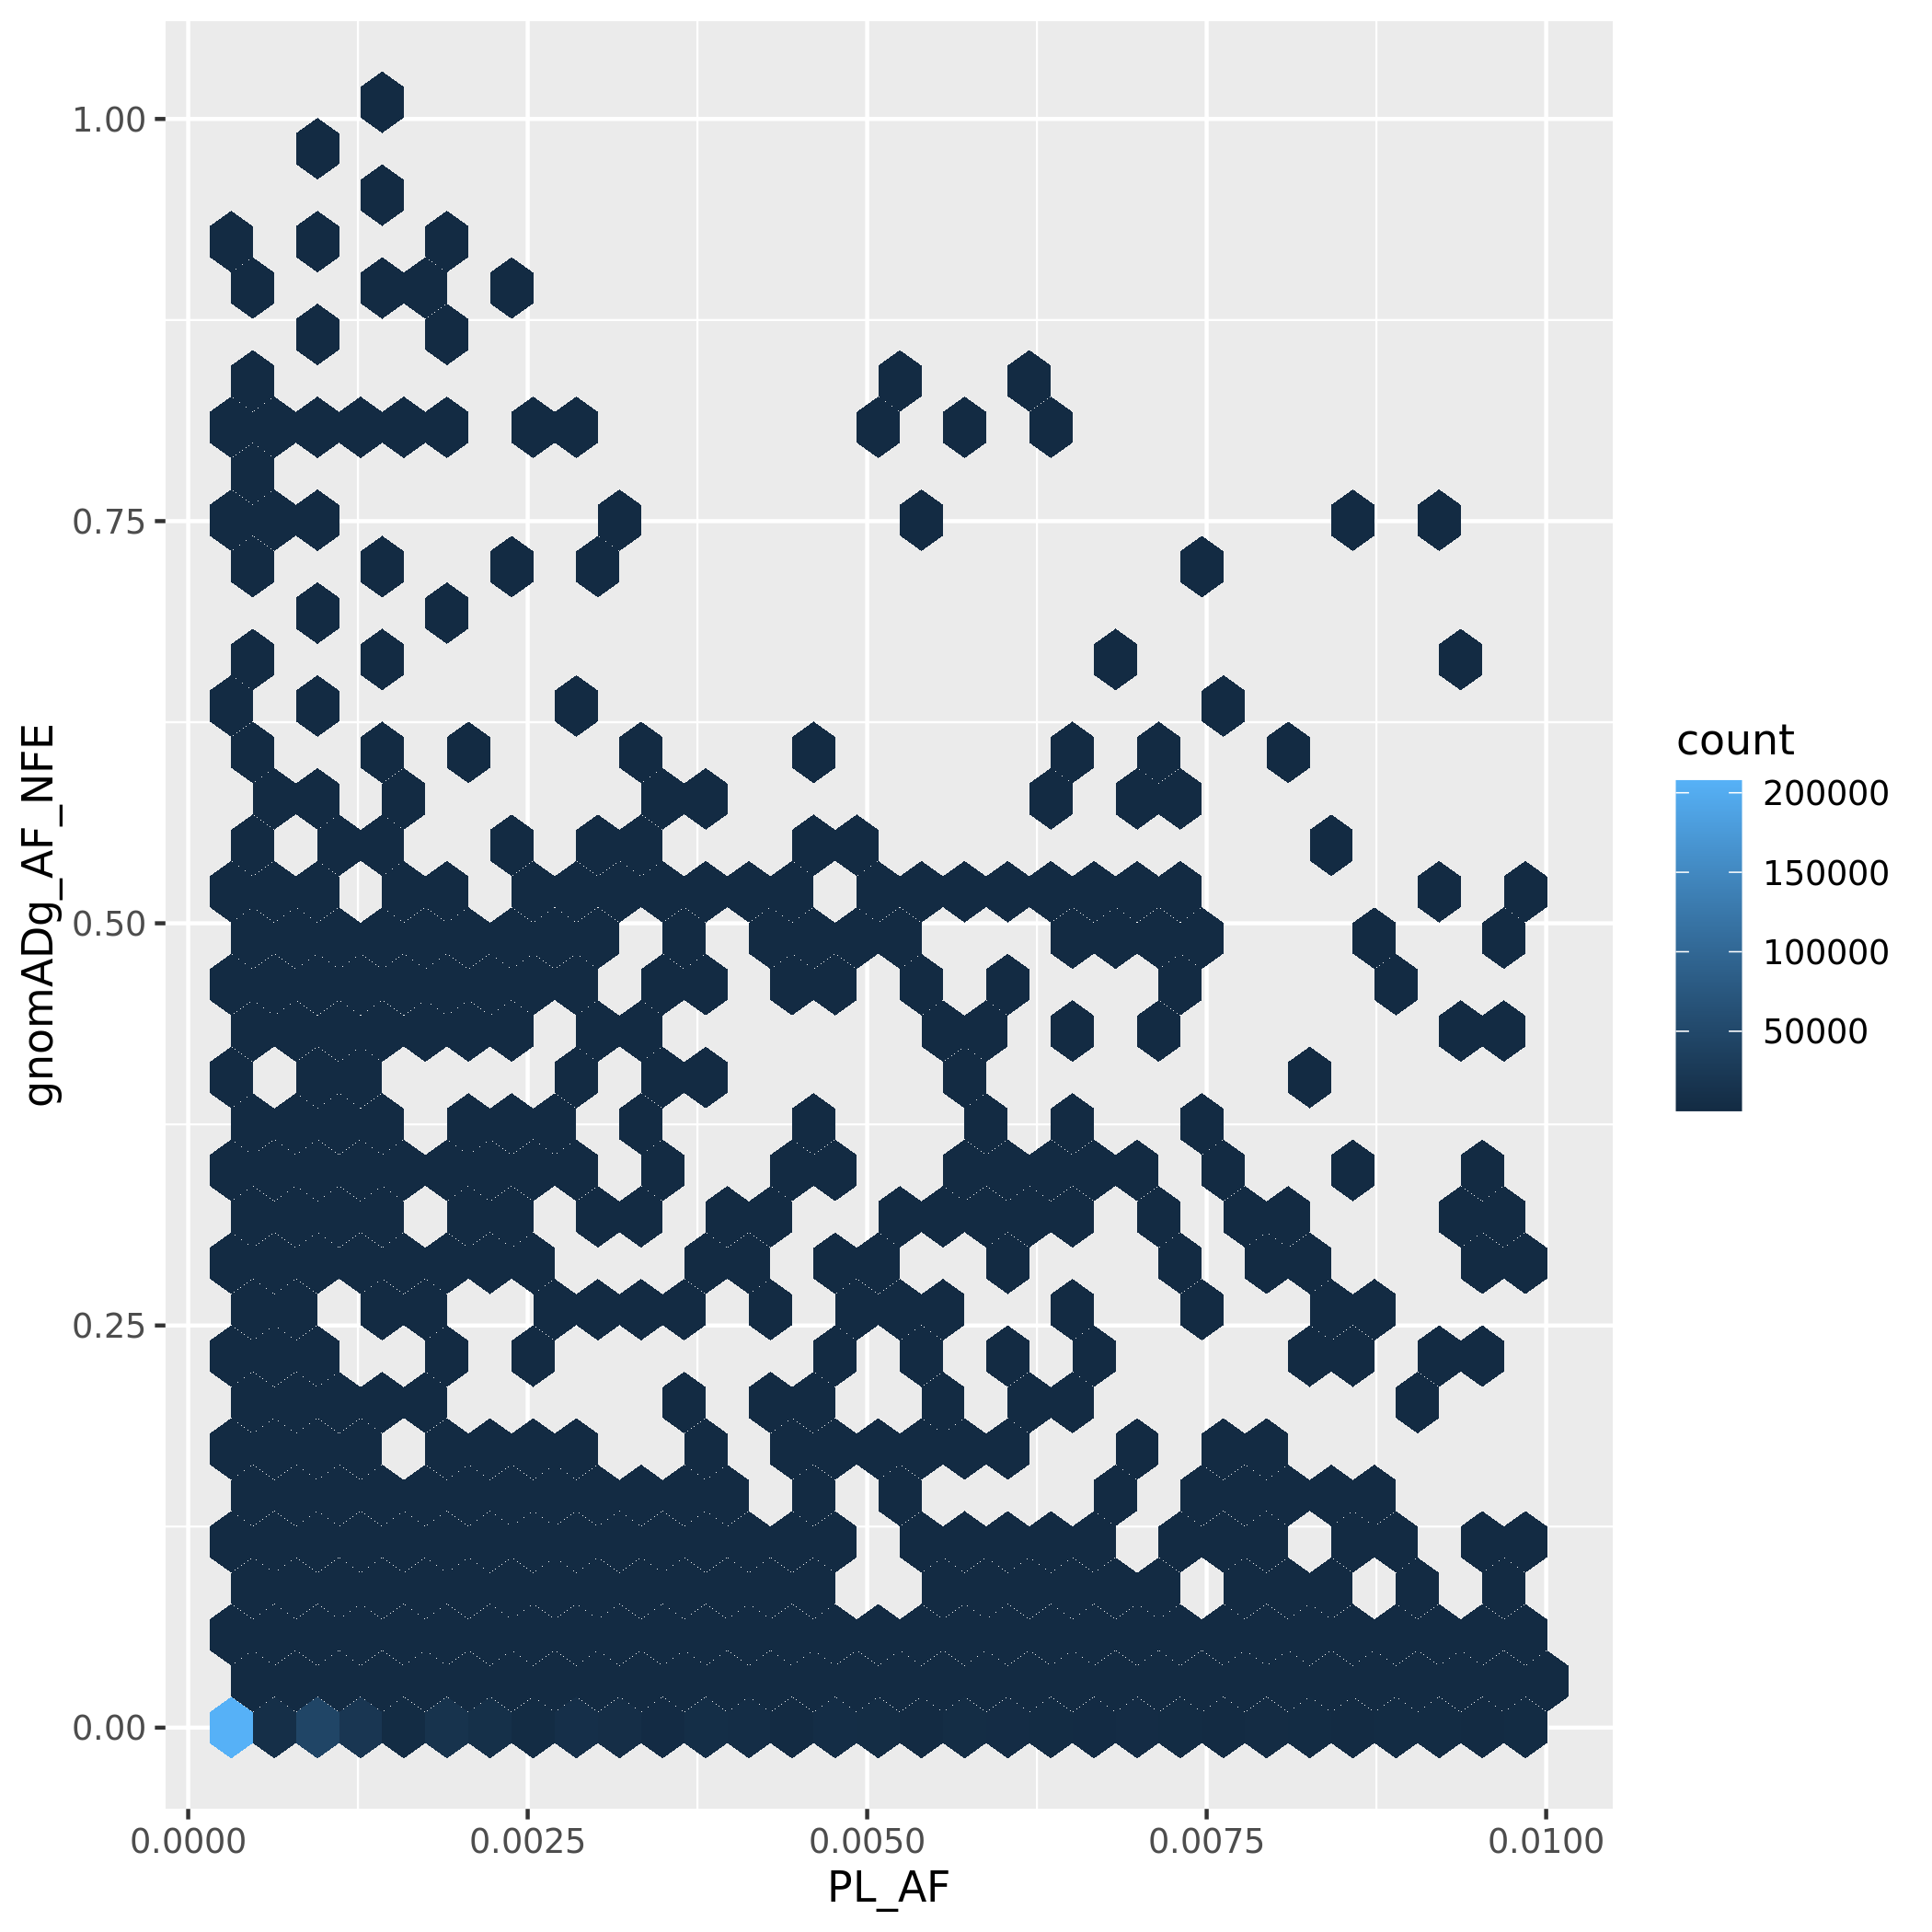

R code for this plot:
suppressMessages(library(tidyverse))
suppressMessages(library(data.table))


af_check <- fread('af_check.tsv',header=T) %>% 
  mutate(gnomADg_AF_NFE = as.numeric(gnomADg_AF_NFE)) %>%
  mutate(gnomADg_AF_NFE = ifelse(is.na(gnomADg_AF_NFE)==T, 1e-5, gnomADg_AF_NFE))



af_check <- af_check %>% select(Uploaded_variation,PL_AF,gnomADg_AF_NFE) %>% 
  filter(PL_AF < 0.01)
  
sum(is.na(af_check$gnomADg_AF_NFE))

af_check %>% ggplot(aes(x=PL_AF,y=gnomADg_AF_NFE)) + 
  #geom_bin2d(bins = 70) +
  #scale_fill_continuous(type = "viridis")  +
  stat_binhex()
  geom_smooth(formula= y ~ x, method='lm') +
  ggsave('af_check.png')
